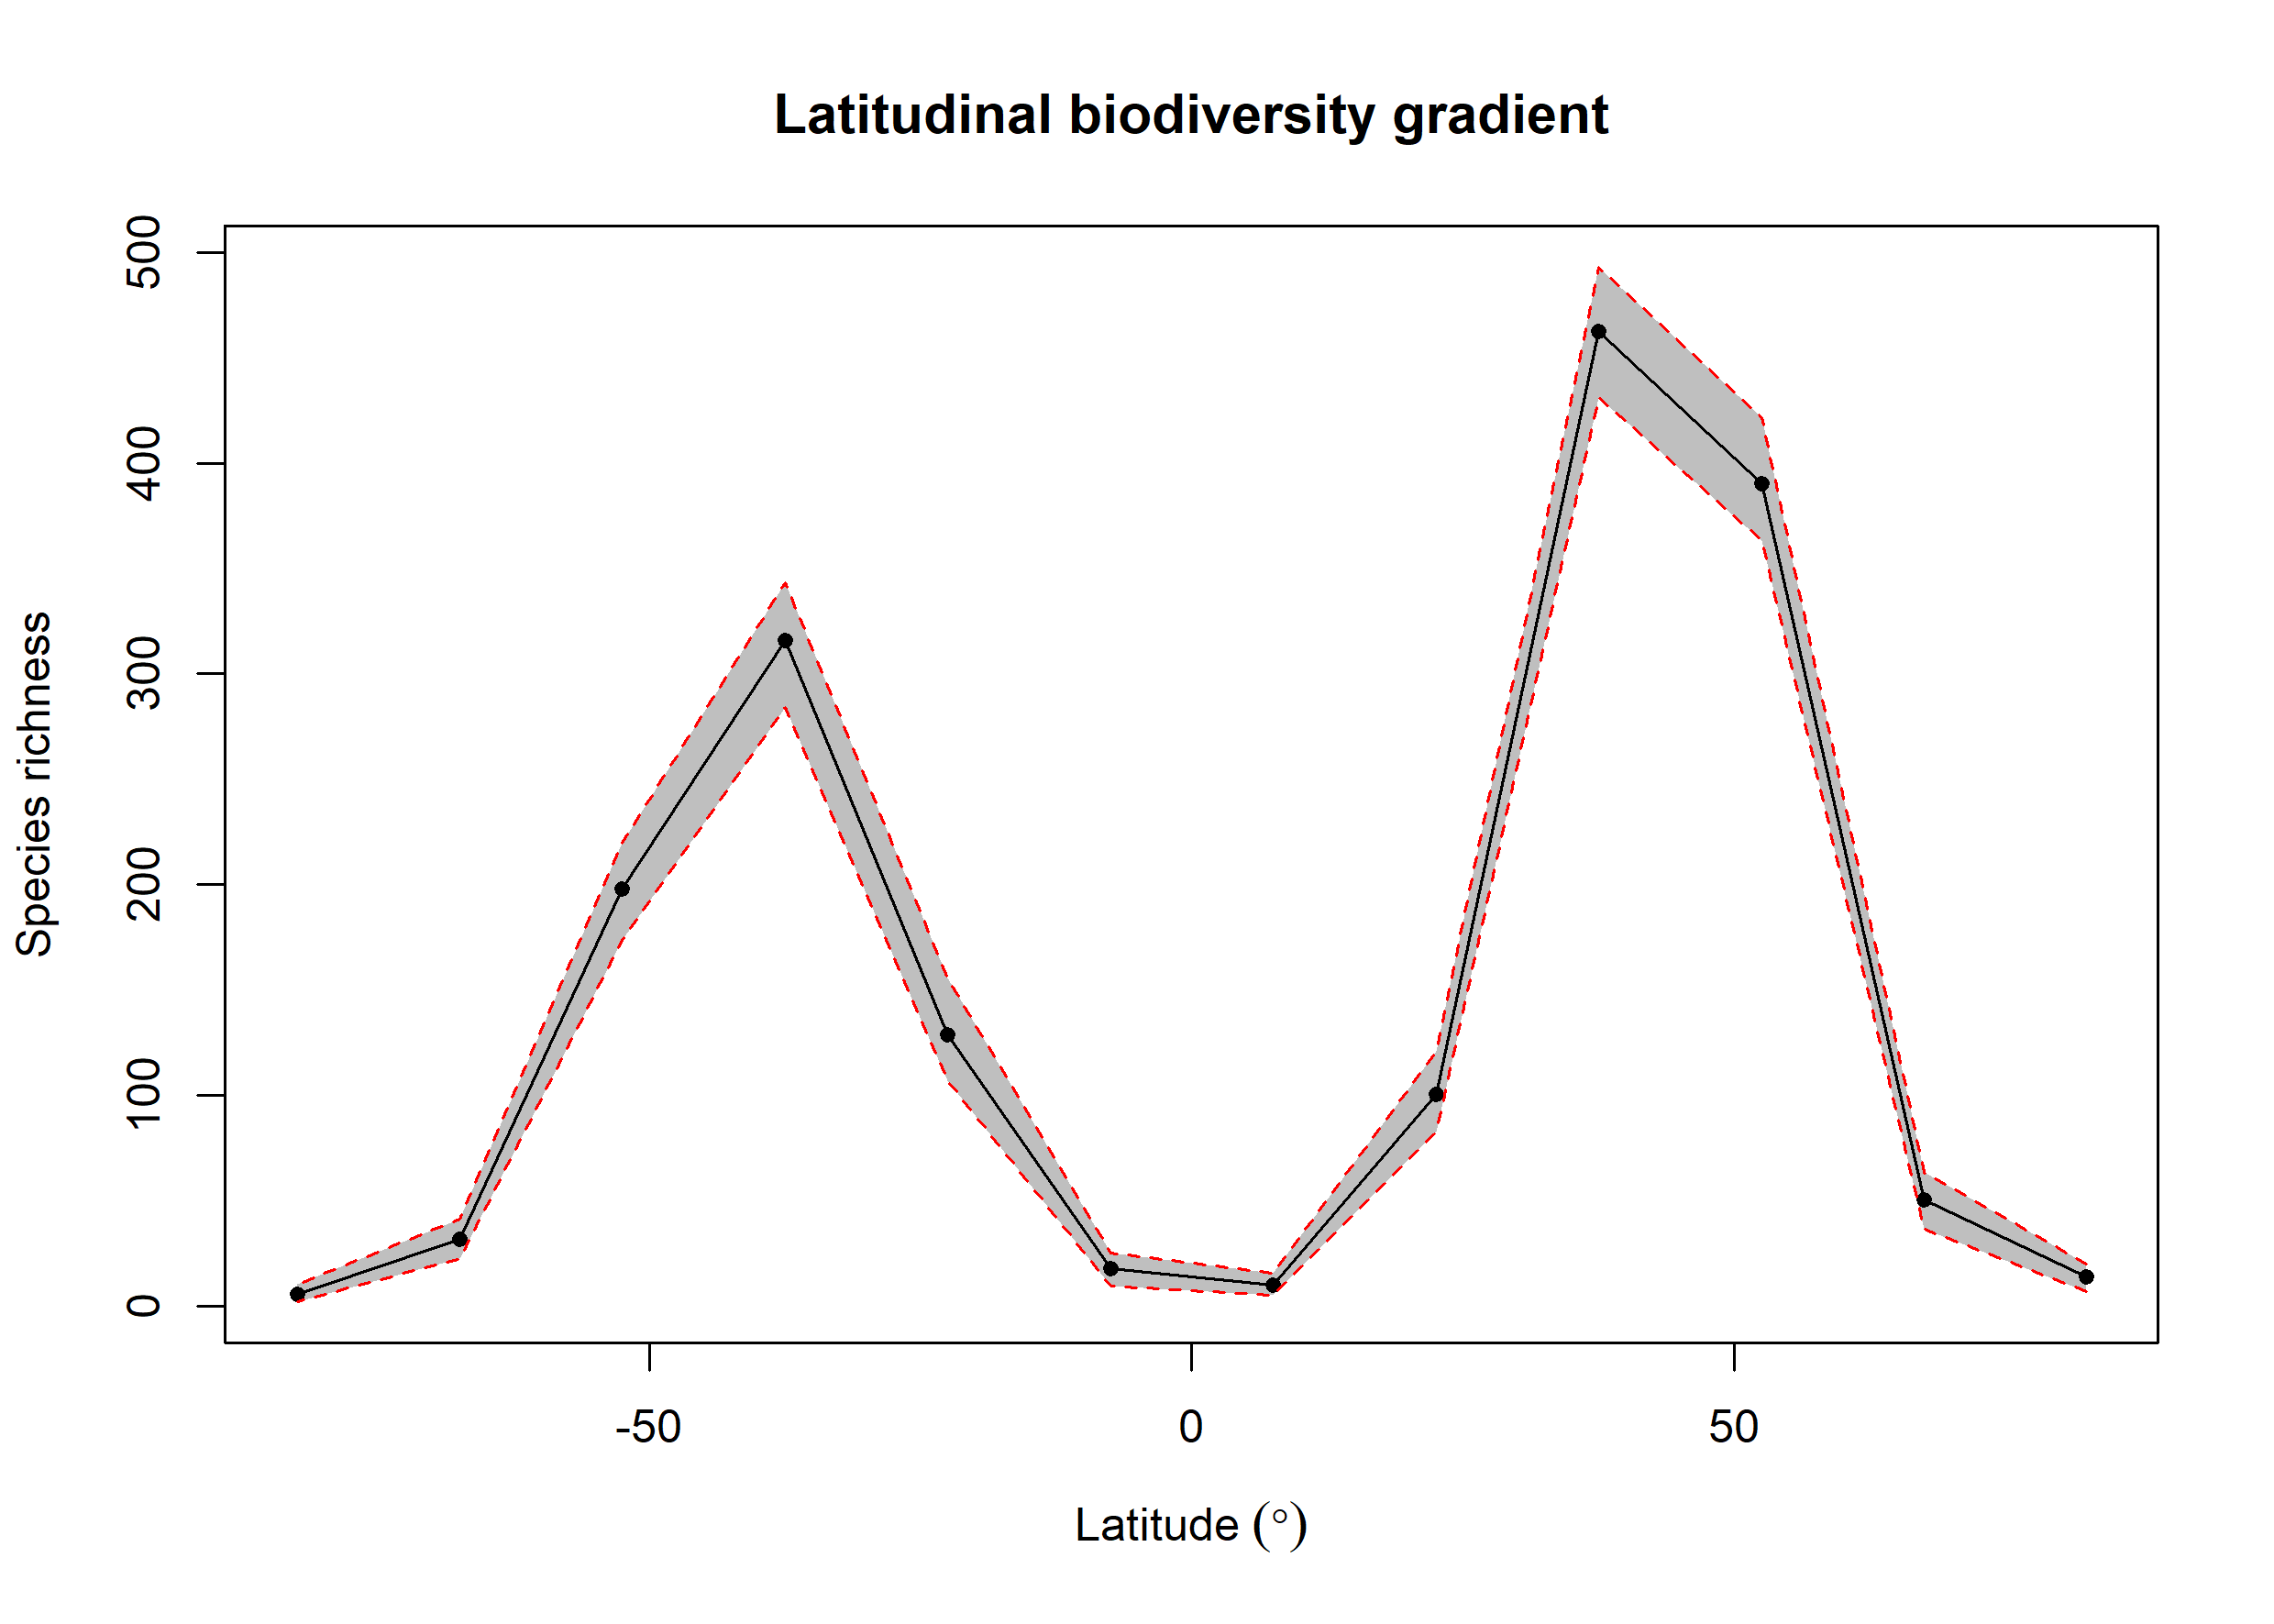

Data behind this chart, as committed beside it:
bin, max, min, mid, hemisphere, mean_richness, CI.Lower, CI.Upper
1, 90, 75, 82.5, N, 13.69, 7, 20
2, 75, 60, 67.5, N, 50.47, 36.48, 63.52
3, 60, 45, 52.5, N, 390.3, 363.4, 421.6
4, 45, 30, 37.5, N, 462.3, 431, 493.1
5, 30, 15, 22.5, N, 100.5, 82.47, 121
6, 15, 0, 7.5, N, 10.07, 5, 15.53
7, 0, -15, -7.5, S, 17.84, 9.475, 25
8, -15, -30, -22.5, S, 128.6, 107, 155.6
9, -30, -45, -37.5, S, 315.8, 283.9, 343.1
10, -45, -60, -52.5, S, 197.9, 173.4, 219.6
11, -60, -75, -67.5, S, 31.92, 22.48, 41.52
12, -75, -90, -82.5, S, 5.79, 2, 10.53
